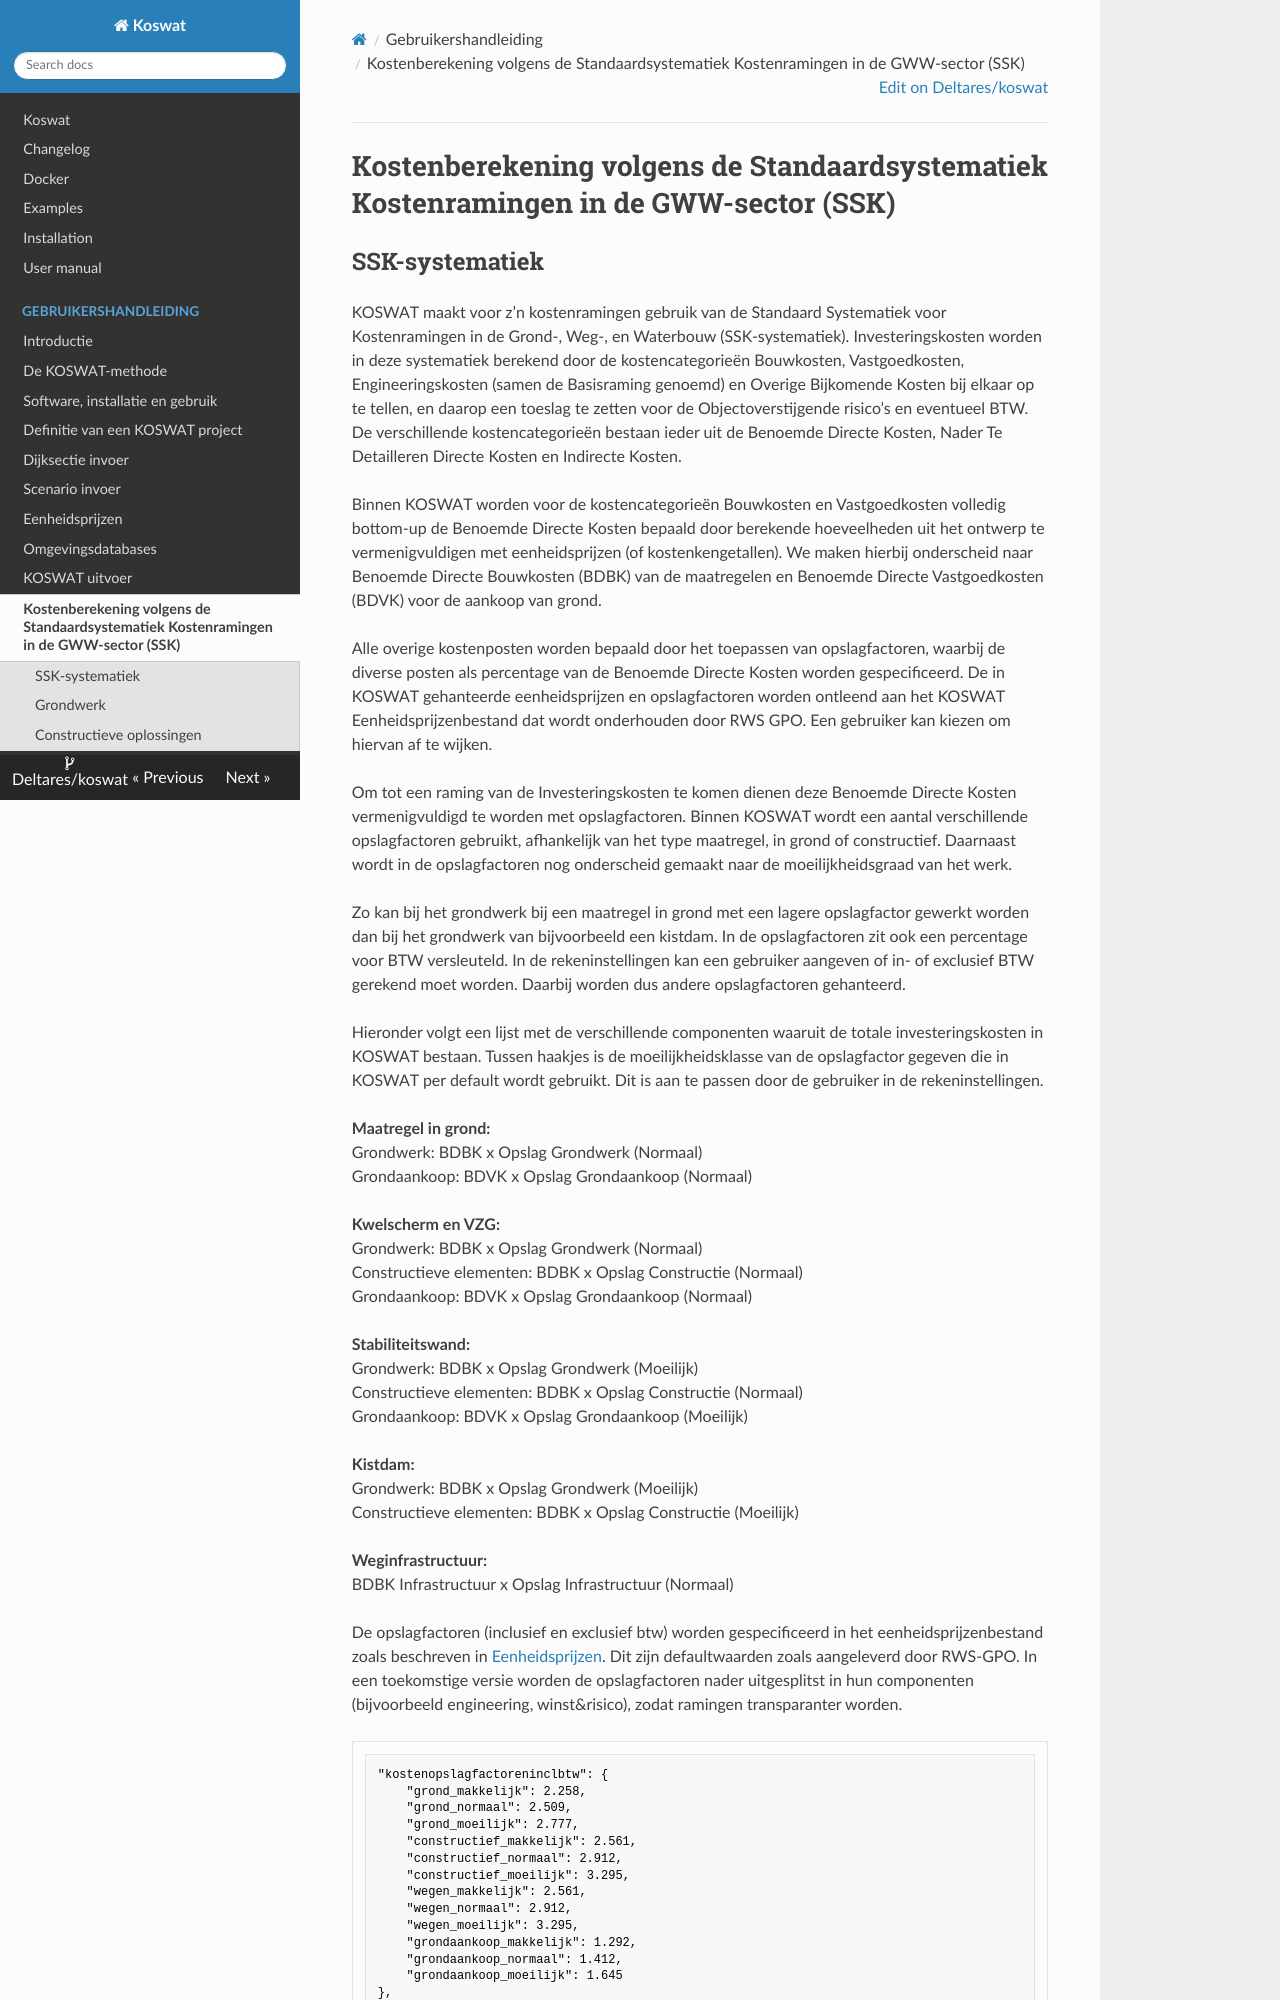

repository: Deltares/Koswat · page: gebruikershandleiding/h10_sskmethodiek.html · generator: mkdocs

# Kostenberekening volgens de Standaardsystematiek Kostenramingen in de GWW-sector (SSK)

## SSK-systematiek
<a id="ssk"></a>
KOSWAT maakt voor z’n kostenramingen gebruik van de Standaard Systematiek voor Kostenramingen in de Grond-, Weg-, en Waterbouw (SSK-systematiek). Investeringskosten worden in deze systematiek berekend door de kostencategorieën Bouwkosten, Vastgoedkosten, Engineeringskosten (samen de Basisraming genoemd) en Overige Bijkomende Kosten bij elkaar op te tellen, en daarop een toeslag te zetten voor de Objectoverstijgende risico’s en eventueel BTW. De verschillende kostencategorieën bestaan ieder uit de Benoemde Directe Kosten, Nader Te Detailleren Directe Kosten en Indirecte Kosten.

Binnen KOSWAT worden voor de kostencategorieën Bouwkosten en Vastgoedkosten volledig bottom-up de Benoemde Directe Kosten bepaald door berekende hoeveelheden uit het ontwerp te vermenigvuldigen met eenheidsprijzen (of kostenkengetallen). We maken hierbij onderscheid naar Benoemde Directe Bouwkosten (BDBK) van de maatregelen en Benoemde Directe Vastgoedkosten (BDVK) voor de aankoop van grond.

Alle overige kostenposten worden bepaald door het toepassen van opslagfactoren, waarbij de diverse posten als percentage van de Benoemde Directe Kosten worden gespecificeerd. De in KOSWAT gehanteerde eenheidsprijzen en opslagfactoren worden ontleend aan het KOSWAT Eenheidsprijzenbestand dat wordt onderhouden door RWS GPO. Een gebruiker kan kiezen om hiervan af te wijken.

Om tot een raming van de Investeringskosten te komen dienen deze Benoemde Directe Kosten vermenigvuldigd te worden met opslagfactoren. Binnen KOSWAT wordt een aantal verschillende opslagfactoren gebruikt, afhankelijk van het type maatregel, in grond of constructief. Daarnaast wordt in de opslagfactoren nog onderscheid gemaakt naar de moeilijkheidsgraad van het werk.

Zo kan bij het grondwerk bij een maatregel in grond met een lagere opslagfactor gewerkt worden dan bij het grondwerk van bijvoorbeeld een kistdam. In de opslagfactoren zit ook een percentage voor BTW versleuteld. In de rekeninstellingen kan een gebruiker aangeven of in- of exclusief BTW gerekend moet worden. Daarbij worden dus andere opslagfactoren gehanteerd.

Hieronder volgt een lijst met de verschillende componenten waaruit de totale investeringskosten in KOSWAT bestaan. Tussen haakjes is de moeilijkheidsklasse van de opslagfactor gegeven die in KOSWAT per default wordt gebruikt. Dit is aan te passen door de gebruiker in de rekeninstellingen.

**Maatregel in grond:**<br>
Grondwerk: BDBK x Opslag Grondwerk (Normaal)<br>
Grondaankoop: BDVK x Opslag Grondaankoop (Normaal)

**Kwelscherm en VZG:**<br>
Grondwerk: BDBK x Opslag Grondwerk (Normaal)<br>
Constructieve elementen: BDBK x Opslag Constructie (Normaal)<br>
Grondaankoop: BDVK x Opslag Grondaankoop (Normaal)

**Stabiliteitswand:**<br>
Grondwerk: BDBK x Opslag Grondwerk (Moeilijk)<br>
Constructieve elementen: BDBK x Opslag Constructie (Normaal)<br>
Grondaankoop: BDVK x Opslag Grondaankoop (Moeilijk)

**Kistdam:**<br>
Grondwerk: BDBK x Opslag Grondwerk (Moeilijk)<br>
Constructieve elementen: BDBK x Opslag Constructie (Moeilijk)

**Weginfrastructuur:**<br>
BDBK Infrastructuur x Opslag Infrastructuur (Normaal)

De opslagfactoren (inclusief en exclusief btw) worden gespecificeerd in het eenheidsprijzenbestand zoals beschreven in [Eenheidsprijzen](h04_projectdefinitie.md#eenheidsprijzen). Dit zijn defaultwaarden zoals aangeleverd door RWS-GPO. In een toekomstige versie worden de opslagfactoren nader uitgesplitst in hun componenten (bijvoorbeeld engineering, winst&risico), zodat ramingen transparanter worden.
